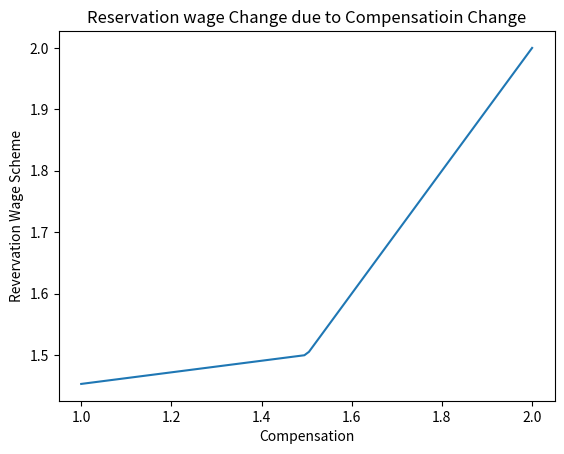

The script that saved this image:
import numpy as np
import matplotlib.pyplot as plt
from scipy.linalg import eigvals, solve

# Excercise 1
A = [[0.6, 0.1, -0.3],
     [0.5, -0.4, 0.2],
     [1.0, -0.2, 1.1]]

b = [[12],
     [10],
     [-1]]

from scipy.linalg import eigvals, solve
evs = eigvals(A)
ρ = max(abs(evs))
print(ρ)

# Answer
# 1) Successive approximation
def Ax_b(A, x, b):
    return np.dot(A, x) + b

x_1 = [[1], 
     [1], 
     [1]]

while np.linalg.norm(abs(Ax_b(A, x_1, b) - x_1)) > 1e-7:
    x_1 = Ax_b(A, x_1, b)

print("\nx_1 = ", x_1)
print("\n A*x_1 + b = ", np.dot(A, x_1) + b)

# 2) Matrix algebra

I = np.eye(3) 
A_minus_I = A - I

b = np.array(b)
minus_b = b * (-1)
x_2 = np.linalg.solve(A_minus_I, minus_b)

print("\nx_2 = ", x_2)
print("\n A*x_2 + b = ", np.dot(A, x_2) + b)

# Excercise 2

# Excercise 3
beta = 0.96
wage = np.array([0.5, 1.0, 1.5])
prob = np.array([0.2, 0.4, 0.4])
c_vals = np.linspace(1, 2, 100)

w_bar = 0.1 # initial value for reservation wage

# Strategy for w bar
def strategy_for_w_bar(comp, beta, wage, prob, w_bar):
    max_term = 0
    for m in range(len(wage)):
        max_term += max(wage[m], w_bar) * prob[m]
    optimal_strategy = comp * (1 - beta) + beta * max_term
    return optimal_strategy

# Successive approxmation
def finding_w_bar(comp, beta, wage, prob, w_bar):
    while np.linalg.norm(abs(strategy_for_w_bar(comp, beta, wage, prob, w_bar) - w_bar)) > 1e-7:
            w_bar = strategy_for_w_bar(comp, beta, wage, prob, w_bar)
    return w_bar

# Store reservation wage scheme 
Reservation_wage_scheme = []
for k in range(len(c_vals)):
    temp = finding_w_bar(c_vals[k], beta, wage, prob, w_bar)
    Reservation_wage_scheme.append(temp)

# Plot the graph
print("\n\n\n")
plt.xlabel("Compensation")
plt.ylabel("Revervation Wage Scheme")
plt.title("Reservation wage Change due to Compensatioin Change")
plt.plot(c_vals, Reservation_wage_scheme)






